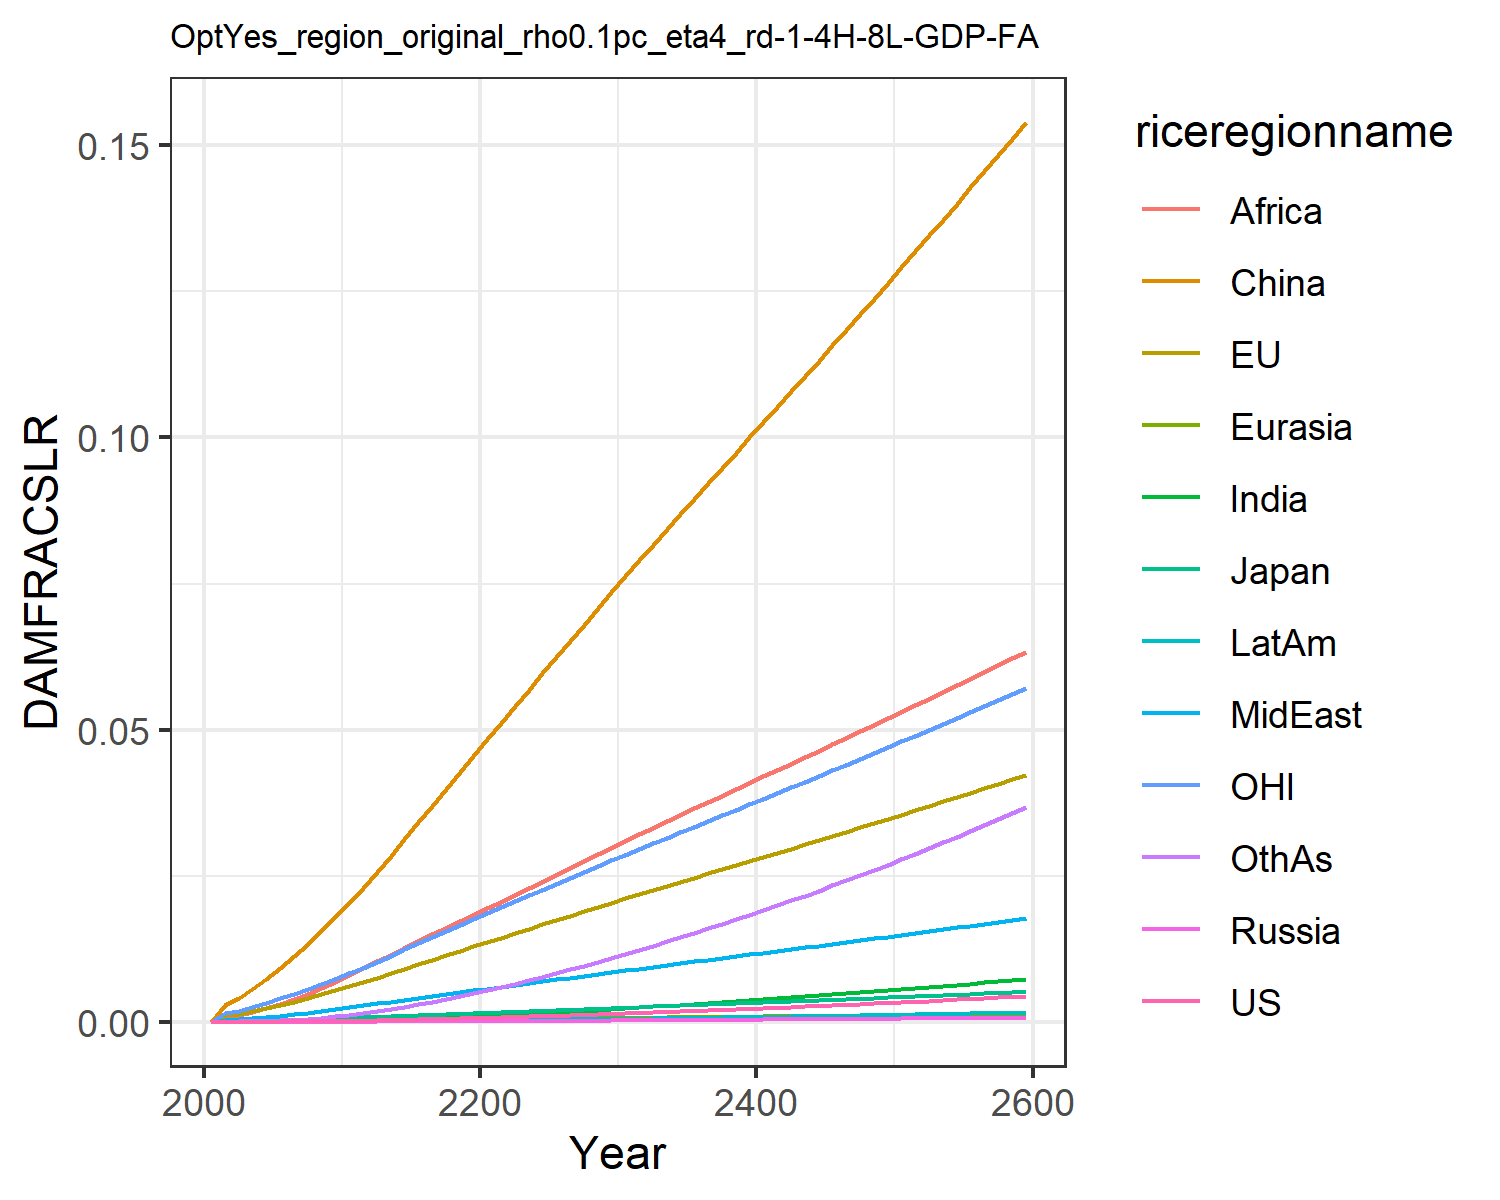

The file beside this chart, header and first rows:
0.0, 0.0, 0.0, 0.0, 0.0, 0.0, 0.0, 0.0, 0.0, 0.0, 0.0, 0.0
7.568837115610997e-6, 0.0011, 0.0001307, 1.2562195666911276e-6, 2.7019116353731195e-5, 0.002852, 7.549228965252303e-6, 0.0003362, 0.0008541, 2.0997906191848384e-6, 0.0015, 3.669270656486269e-5
1.1375371723439099e-5, 0.001383, 0.0001609, 1.9006729286024464e-6, 3.461756363404133e-5, 0.004144, 1.247800588987628e-5, 0.0004531, 0.001189, 3.311117221290615e-6, 0.001912, 5.817517065989276e-5
1.896969825959376e-5, 0.001834, 0.0002099, 3.1263665301250955e-6, 4.717310137607417e-5, 0.005657, 2.201933235106175e-5, 0.0006296, 0.001718, 5.696790909318906e-6, 0.002542, 0.0001034
2.9378193001815026e-5, 0.002331, 0.0002626, 4.7792715226500105e-6, 6.13346275146546e-5, 0.007343, 3.572785821216401e-5, 0.0008327, 0.002357, 9.052058691736056e-6, 0.003239, 0.0001693
4.3041962352352995e-5, 0.002874, 0.0003169, 6.929329582350814e-6, 7.706530121993561e-5, 0.009188, 5.4434326249592345e-5, 0.001061, 0.003106, 1.3519957319092966e-5, 0.003991, 0.0002601
6.024851483953841e-5, 0.003451, 0.0003773, 9.633236096583812e-6, 9.417340966918977e-5, 0.01117, 7.857835031150025e-5, 0.001307, 0.003932, 1.919637509525579e-5, 0.004784, 0.0003782
8.126443538593721e-5, 0.004059, 0.0004431, 1.2928759873956123e-5, 0.0001126, 0.0133, 0.0001087, 0.001572, 0.004827, 2.6216492663415568e-5, 0.005611, 0.0005267
0.0001064, 0.004696, 0.000512, 1.682724984327051e-5, 0.0001322, 0.01554, 0.0001456, 0.001858, 0.005812, 3.469308731367648e-5, 0.006476, 0.0007098
0.0001358, 0.005356, 0.0005834, 2.1327702611266156e-5, 0.0001527, 0.01789, 0.0001895, 0.002164, 0.006881, 4.467579405852863e-5, 0.00737, 0.0009295
0.0001696, 0.006034, 0.0006567, 2.641243454566729e-5, 0.0001739, 0.02031, 0.0002407, 0.002487, 0.008029, 5.618684987344373e-5, 0.008285, 0.001187
0.0002074, 0.006748, 0.0007354, 3.228291729198272e-5, 0.0001966, 0.02289, 0.000299, 0.002811, 0.009183, 6.923333100291637e-5, 0.009251, 0.00148
0.000249, 0.007498, 0.0008197, 3.901127017513826e-5, 0.0002206, 0.02566, 0.0003642, 0.003125, 0.01031, 8.372839298526648e-5, 0.01027, 0.001806
0.0002951, 0.008275, 0.0009084, 4.648332257489507e-5, 0.0002456, 0.02843, 0.0004361, 0.003451, 0.01146, 9.977224258492711e-5, 0.01132, 0.002162
0.0003444, 0.009051, 0.0009973, 5.4537780023437046e-5, 0.0002707, 0.03125, 0.0005141, 0.003776, 0.01262, 0.000117, 0.01237, 0.00255
0.0003969, 0.009827, 0.001087, 6.315331146368187e-5, 0.0002961, 0.03411, 0.0005978, 0.004099, 0.01378, 0.0001355, 0.01342, 0.002968
0.0004522, 0.0106, 0.001176, 7.228821783453766e-5, 0.0003216, 0.03698, 0.0006867, 0.004421, 0.01493, 0.000155, 0.01447, 0.003412
0.0005101, 0.01137, 0.001266, 8.189067286092853e-5, 0.000347, 0.03984, 0.0007801, 0.004739, 0.01608, 0.0001754, 0.01551, 0.003878
0.0005703, 0.01214, 0.001355, 9.191531052194418e-5, 0.0003723, 0.0427, 0.0008774, 0.005054, 0.01722, 0.0001966, 0.01654, 0.004365
0.0006327, 0.0129, 0.001445, 0.0001023, 0.0003975, 0.04554, 0.0009781, 0.005364, 0.01833, 0.0002185, 0.01757, 0.004871
0.000697, 0.01365, 0.001534, 0.0001131, 0.0004224, 0.04835, 0.001082, 0.00567, 0.01943, 0.0002411, 0.01859, 0.005391
0.0007631, 0.01441, 0.001623, 0.0001242, 0.0004474, 0.05117, 0.00119, 0.005978, 0.02053, 0.0002645, 0.0196, 0.005935
0.0008308, 0.01516, 0.001712, 0.0001355, 0.0004725, 0.05399, 0.001303, 0.006294, 0.02165, 0.000289, 0.02061, 0.006503
0.0009001, 0.0159, 0.001801, 0.0001472, 0.0004974, 0.0568, 0.00142, 0.006609, 0.02281, 0.0003142, 0.02162, 0.007089
0.000971, 0.01665, 0.00189, 0.0001591, 0.0005223, 0.05961, 0.001541, 0.006924, 0.02398, 0.0003401, 0.02262, 0.007692
0.001044, 0.01739, 0.001979, 0.0001713, 0.0005471, 0.0624, 0.001664, 0.007238, 0.02514, 0.0003666, 0.02362, 0.008311
0.001118, 0.01813, 0.002068, 0.0001838, 0.0005718, 0.06519, 0.00179, 0.007551, 0.02631, 0.0003938, 0.02461, 0.008945
0.001194, 0.01887, 0.002159, 0.0001965, 0.0005964, 0.06797, 0.00192, 0.007863, 0.02747, 0.0004217, 0.02561, 0.009594
0.001272, 0.01962, 0.002249, 0.0002096, 0.0006209, 0.07074, 0.002052, 0.008175, 0.02862, 0.0004502, 0.02661, 0.01026
0.001352, 0.02036, 0.00234, 0.0002229, 0.0006455, 0.07351, 0.002188, 0.008486, 0.02978, 0.0004793, 0.02761, 0.01093
0.001433, 0.0211, 0.00243, 0.0002366, 0.0006699, 0.07628, 0.002326, 0.008797, 0.03093, 0.000509, 0.02861, 0.01163
0.001515, 0.02183, 0.00252, 0.0002504, 0.0006941, 0.079, 0.002466, 0.009105, 0.03207, 0.0005391, 0.02959, 0.01233
0.001598, 0.02254, 0.002608, 0.0002643, 0.0007178, 0.08166, 0.002607, 0.009407, 0.03318, 0.0005695, 0.03055, 0.01303
0.001682, 0.02325, 0.002697, 0.0002784, 0.0007414, 0.0843, 0.00275, 0.009708, 0.03429, 0.0006003, 0.03151, 0.01375
0.001768, 0.02396, 0.002785, 0.0002928, 0.0007648, 0.08693, 0.002896, 0.01001, 0.03539, 0.0006316, 0.03246, 0.01448
0.001855, 0.02466, 0.002873, 0.0003074, 0.0007883, 0.08955, 0.003044, 0.01031, 0.03649, 0.0006634, 0.03341, 0.01523
0.001944, 0.02537, 0.002962, 0.0003223, 0.0008117, 0.09217, 0.003195, 0.01061, 0.03759, 0.0006958, 0.03436, 0.01598
0.002034, 0.02608, 0.003051, 0.0003374, 0.000835, 0.09478, 0.003348, 0.01091, 0.03869, 0.0007287, 0.03531, 0.01675
0.002126, 0.02679, 0.00314, 0.0003528, 0.0008584, 0.09739, 0.003503, 0.01121, 0.03978, 0.0007621, 0.03627, 0.01752
0.002219, 0.02749, 0.00323, 0.0003684, 0.0008818, 0.1, 0.003661, 0.01151, 0.04088, 0.0007961, 0.03722, 0.01831
0.002314, 0.0282, 0.00332, 0.0003843, 0.0009052, 0.1026, 0.003822, 0.01181, 0.04197, 0.0008306, 0.03818, 0.01912
0.00241, 0.02892, 0.003411, 0.0004004, 0.0009287, 0.1052, 0.003985, 0.01211, 0.04307, 0.0008657, 0.03914, 0.01993
0.002508, 0.02963, 0.003502, 0.0004168, 0.0009522, 0.1079, 0.00415, 0.01242, 0.04416, 0.0009014, 0.04011, 0.02076
0.002608, 0.03035, 0.003594, 0.0004335, 0.0009758, 0.1105, 0.004318, 0.01272, 0.04526, 0.0009376, 0.04107, 0.0216
0.002709, 0.03107, 0.003686, 0.0004504, 0.0009994, 0.1131, 0.004489, 0.01302, 0.04636, 0.0009744, 0.04205, 0.02245
0.002811, 0.03179, 0.003779, 0.0004675, 0.001023, 0.1158, 0.004662, 0.01333, 0.04747, 0.001012, 0.04302, 0.02332
0.002916, 0.03252, 0.003873, 0.000485, 0.001047, 0.1184, 0.004838, 0.01364, 0.04857, 0.00105, 0.044, 0.0242
0.003022, 0.03325, 0.003967, 0.0005027, 0.001071, 0.1211, 0.005016, 0.01394, 0.04968, 0.001088, 0.04498, 0.02509
0.003129, 0.03398, 0.004062, 0.0005207, 0.001095, 0.1238, 0.005197, 0.01425, 0.05079, 0.001127, 0.04597, 0.02599
0.003238, 0.03471, 0.004157, 0.0005389, 0.001119, 0.1265, 0.00538, 0.01456, 0.05191, 0.001167, 0.04696, 0.02691
0.003349, 0.03545, 0.004253, 0.0005574, 0.001143, 0.1291, 0.005566, 0.01488, 0.05303, 0.001207, 0.04796, 0.02784
0.003462, 0.0362, 0.00435, 0.0005762, 0.001167, 0.1319, 0.005755, 0.01519, 0.05416, 0.001248, 0.04896, 0.02878
0.003576, 0.03694, 0.004448, 0.0005953, 0.001192, 0.1346, 0.005947, 0.01551, 0.05529, 0.001289, 0.04997, 0.02973
0.003691, 0.03769, 0.004546, 0.0006146, 0.001216, 0.1373, 0.006141, 0.01582, 0.05642, 0.001331, 0.05098, 0.0307
0.003809, 0.03845, 0.004645, 0.0006342, 0.001241, 0.14, 0.006337, 0.01614, 0.05756, 0.001373, 0.052, 0.03168
0.003928, 0.03921, 0.004745, 0.0006541, 0.001265, 0.1428, 0.006537, 0.01646, 0.05871, 0.001417, 0.05303, 0.03268
0.004049, 0.03997, 0.004846, 0.0006742, 0.00129, 0.1456, 0.006739, 0.01678, 0.05986, 0.00146, 0.05406, 0.03369
0.004171, 0.04074, 0.004947, 0.0006947, 0.001315, 0.1483, 0.006944, 0.01711, 0.06102, 0.001505, 0.0551, 0.03471
0.004295, 0.04151, 0.005049, 0.0007154, 0.001341, 0.1511, 0.007152, 0.01743, 0.06219, 0.00155, 0.05614, 0.03575
0.004421, 0.04229, 0.005152, 0.0007364, 0.001366, 0.154, 0.007362, 0.01776, 0.06336, 0.001595, 0.05719, 0.0368
